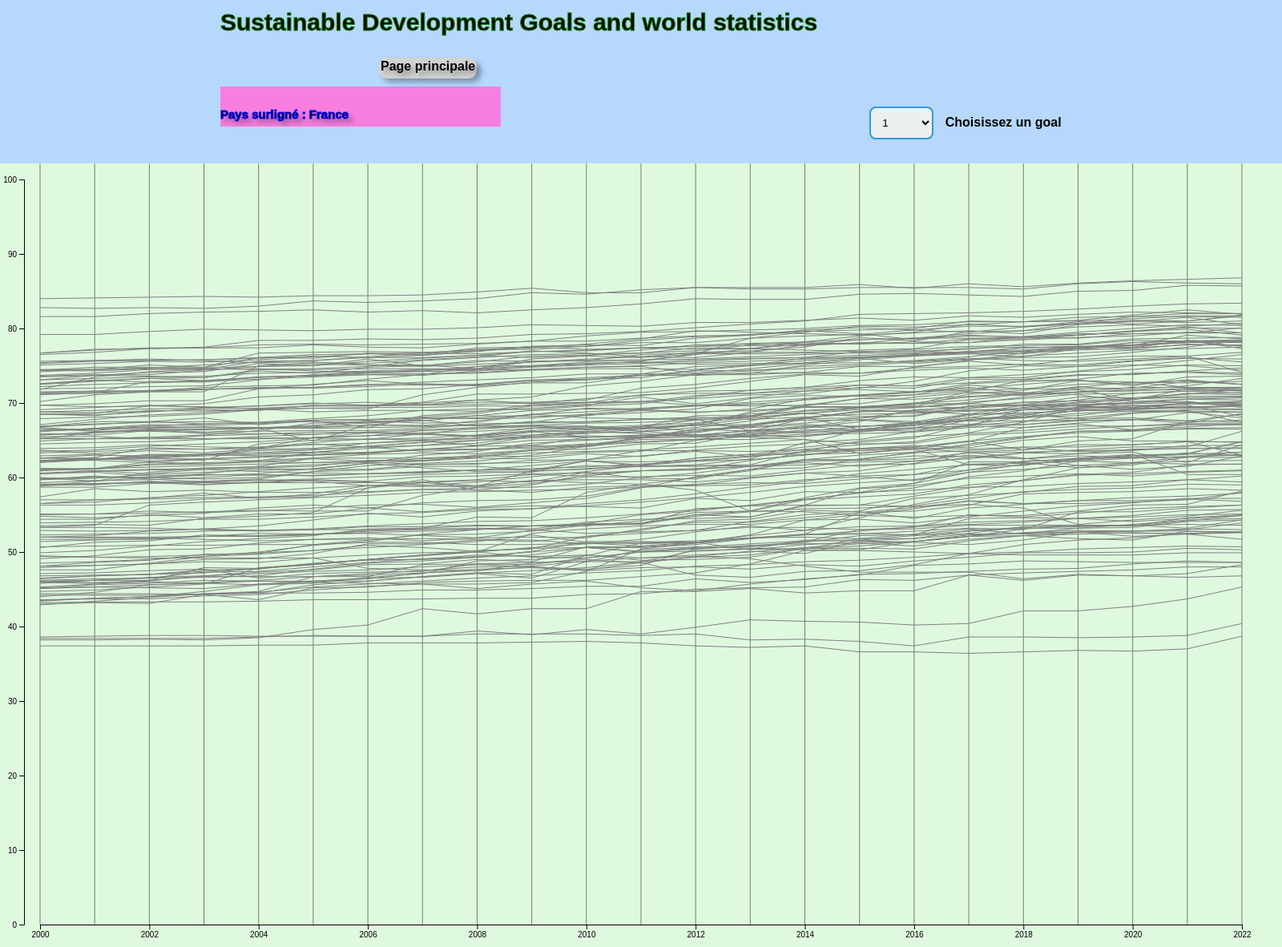
D3 v7 page, settled after 480 driven frames (8 s of simulated time); the page loaded 1 data file(s).


// ── js/multiligne.js
const cty = {
  pays: "France",
  subRegions: [],
};

function initViz() {
  loadRegion();
  initHeader();
  CreateMultiLigne();
}

function loadRegion() {
  d3.csv("data/flag.csv")
    .then(function (data) {
      cty.subRegions = [...new Set(data.map((d) => d["sub-region"]))];
      cty.subRegions.push("None");
      cty.subregion = {};
      data.forEach((element) => {
        cty.subregion[element.country] = element["sub-region"];
      });
      let choisiRegion = d3
        .select("#header")
        .append("select")
        .attr("id", "multiRegion");

      let labelRegion = d3
        .select("#header")
        .append("label")
        .attr("for", "multiRegion")
        .text("  Choisissez une region ");

      choisiRegion
        .selectAll("myOptions")
        .data(cty.subRegions)
        .enter()
        .append("option")
        .text(function (d) {
          return d;
        })
        .attr("value", function (d) {
          return d;
        });

      choisiRegion.on("change", function () {
        let A = d3.select(this).property("value");
        updateAggregat(A);
      });
    })
    .catch(function (err) {
      console.log(err);
    });
}

function initHeader() {
  let svg = d3
    .select("#header")
    .append("svg")
    .attr("width", 800)
    .attr("heigth", 10);

  svg
    .append("text")
    .text("Sustainable Development Goals and world statistics")
    .style("font-size", "30px")
    .style("font-weight", "bold")
    .attr("y", 30)
    .attr("stroke", "green");

  svg
    .append("rect")
    .attr("height", 50)
    .attr("width", 350)
    .attr("y", 100)
    .attr("fill", "#F87FE0");

  svg
    .append("text")
    .attr("id", "surligne")
    .text("Pays surligné : France")
    .style("font-size", "15px")

    .attr("y", 140)
    .attr("stroke", "blue");

  svg
    .append("rect")
    .attr("id", "change")
    .attr("height", 26)
    .attr("width", 122)
    .attr("y", 64)
    .attr("x", 198)
    .attr("fill", "#d3d3d3")
    .on("mouseover", function (event, d) {
      d3.selectAll("#change").style("opacity", 0.5);
    })
    .on("mouseout", function (event, d) {
      d3.selectAll("#change").style("opacity", 1);
    })
    .on("click", function (event, d) {
      window.location.href = "http://localhost:9999/index.html";
    });

  svg
    .append("text")
    .text("Page principale")
    .attr("id", "change")
    .attr("y", 80)
    .attr("x", 200)
    .on("mouseover", function (event, d) {
      d3.selectAll("#change").style("opacity", 0.5);
    })
    .on("mouseout", function (event, d) {
      d3.selectAll("#change").style("opacity", 1);
    })
    .on("click", function (event, d) {
      window.location.href = "http://localhost:9999/index.html";
    });
}

function CreateMultiLigne() {
  //creation selecteur goal
  let selecteur = d3
    .select("#header")
    .append("select")
    .attr("id", "multiLigne");

  let label = d3
    .select("#header")
    .append("label")
    .attr("for", "multiligne")
    .text("  Choisissez un goal ");

  let goals = [
    1,
    2,
    3,
    4,
    5,
    6,
    7,
    8,
    9,
    10,
    11,
    12,
    13,
    14,
    15,
    16,
    17,
    "global",
  ];

  selecteur
    .selectAll("myOptions")
    .data(goals)
    .enter()
    .append("option")
    .text(function (d) {
      return d;
    })
    .attr("value", function (d) {
      return d;
    });

  selecteur.on("change", function () {
    let A = d3.select(this).property("value");
    updateMultiLigne(A);
  });

  d3.csv("data/sdg_index_2000-2022.csv")
    .then(function (data) {
      multiLigne(data);
    })
    .catch(function (err) {
      console.log(err);
    });
}
cty.selecteur = d3.select("#multiLigne");
cty.selecteur.on("change", function () {
  let A = d3.select(this).property("value");
  updateMultiLigne(A);
});

function multiLigne(data) {
  let svg = d3
    .select("#main")
    .append("svg")
    .attr("width", 1600)
    .attr("height", 1000)
    .attr("transform", "translate(0,0)")
    .attr("id", "svgmulti");

  svg
    .append("rect")
    .attr("height", 1000)
    .attr("width", 1600)
    .attr("fill", "lime")
    .style("opacity", 0.1);
  //scale de répartition sur l'axe x
  cty.xScale = d3.scaleLinear().domain([2000, 2022]).range([50, 1550]);

  cty.yScale = d3.scaleLinear().domain([0, 100]).range([950, 20]);

  //axe abscisse
  let axeX = d3.axisBottom(cty.xScale);
  let formatAxeX = d3.format(".0f");
  axeX.tickFormat(formatAxeX);
  svg
    .append("g")
    .attr("transform", "translate(0, 950)") // Déplacer l'axe au bas du SVG
    .call(axeX);

  //axes ordonnées
  let years = [];
  for (t = 2000; t <= 2022; t++) {
    years.push([
      { x: t, y: 950 },
      { x: t, y: 0 },
    ]);
  }
  let generateurOrdonnee = d3
    .line()
    .x((d) => cty.xScale(d.x))
    .y((d) => d.y);

  let axeY = svg
    .append("g")
    .selectAll("path")
    .data(years)
    .enter()
    .append("path")
    .attr("fill", "none")
    .attr("stroke", "black")
    .attr("stroke-width", 0.5)
    .style("opacity", 1)
    .attr("d", generateurOrdonnee);

  let ordo = d3.axisLeft(cty.yScale);
  let formatAxeY = d3.format(".0f");
  axeX.tickFormat(formatAxeY);
  svg
    .append("g")
    .attr("transform", "translate(30, 0)") // Déplacer l'axe au bas du SVG
    .call(ordo);

  // créer un array [{pays:Nom , sdg:[] , goal1:[],... goal17:[]}]
  let indice = "sdg";
  cty.arrayData = [];
  let current = "A";
  let i = -1;
  data.forEach((element) => {
    if (element.country != current) {
      i = i + 1;
      current = element.country;
      cty.arrayData.push([
        {
          pays: current,
          sdg: element.sdg_index_score,
          goal1: element.goal_1_score,
          goal2: element.goal_2_score,
          goal3: element.goal_3_score,
          goal4: element.goal_4_score,
          goal5: element.goal_5_score,
          goal6: element.goal_6_score,
          goal7: element.goal_7_score,
          goal8: element.goal_8_score,
          goal9: element.goal_9_score,
          goal10: element.goal_10_score,
          goal11: element.goal_11_score,
          goal12: element.goal_12_score,
          goal13: element.goal_13_score,
          goal14: element.goal_14_score,
          goal15: element.goal_15_score,
          goal16: element.goal_16_score,
          goal17: element.goal_17_score,
          date: element.year,
        },
      ]);
    } else {
      cty.arrayData[i].push({
        pays: current,
        sdg: element.sdg_index_score,
        goal1: element.goal_1_score,
        goal2: element.goal_2_score,
        goal3: element.goal_3_score,
        goal4: element.goal_4_score,
        goal5: element.goal_5_score,
        goal6: element.goal_6_score,
        goal7: element.goal_7_score,
        goal8: element.goal_8_score,
        goal9: element.goal_9_score,
        goal10: element.goal_10_score,
        goal11: element.goal_11_score,
        goal12: element.goal_12_score,
        goal13: element.goal_13_score,
        goal14: element.goal_14_score,
        goal15: element.goal_15_score,
        goal16: element.goal_16_score,
        goal17: element.goal_17_score,
        date: element.year,
      });
    }
  });

  let lineGenerator = d3
    .line()
    .x((d) => cty.xScale(d["date"]))
    .y((d) => cty.yScale(d["sdg"]));
  console.log(cty.arrayData[0][0]);

  let paths = svg
    .selectAll("path")
    .data(cty.arrayData)
    .enter()
    .append("path")
    .attr("id", "multipath")
    .attr("fill", "none")
    .attr("stroke", "gray")
    .attr("stroke-width", 1)
    .attr("d", lineGenerator);

  paths
    .on("mouseover", function (event, d) {
      d3.select(this).attr("stroke-width", 10);

      cty.pays = d[0]["pays"];
      d3.select("#surligne").text("Pays surligné : " + d[0]["pays"]);
    })
    .on("mouseout", function (d) {
      d3.select(this).attr("stroke-width", 1);
    });
}
function updateMultiLigne(A) {
  let goal = "sdg";
  if (A == "global") {
    goal = "sdg";
  } else {
    goal = "goal" + A.toString();
  }

  let lineGenerator = d3
    .line()
    .x((d) => cty.xScale(d["date"]))
    .y((d) => cty.yScale(d[goal]));

  paths = d3
    .select("#svgmulti")
    .selectAll("#multipath")
    .data(cty.arrayData)
    .transition()
    .duration(1000)
    .attr("d", lineGenerator);
}

function updateAggregat(A) {
  paths = d3
    .selectAll("#multipath")

    .attr("stroke", (d) => ColorStroke(d[0].pays, A));
}

function ColorStroke(pays, A) {
  if (cty.subregion[pays] == A) {
    return "red";
  } else {
    return "gray";
  }
}


### data: data/sdg_index_2000-2022.csv
?country_code, country, year, sdg_index_score, goal_1_score, goal_2_score, goal_3_score, goal_4_score, goal_5_score, goal_6_score, goal_7_score, goal_8_score, goal_9_score, goal_10_score, goal_11_score, goal_12_score, goal_13_score, goal_14_score, goal_15_score, goal_16_score, goal_17_score
AFG, Afghanistan, 2000, 36, 28.8, 27.3, 19.2, 1.6, 20.8, 32.4, 21, 38.5, 5.2, 0, 25.8, 94.7, 99.4, 0, 51.9, 39.2, 34.2
AFG, Afghanistan, 2001, 36.3, 28.8, 30.6, 19.4, 1.6, 20.8, 32.4, 22.3, 38.5, 5.2, 0, 25.8, 94.5, 99.4, 0, 51.9, 39.2, 34.2
AFG, Afghanistan, 2002, 36.3, 28.8, 30.7, 19.7, 1.6, 20.8, 32.7, 21.5, 38.4, 5.2, 0, 26.1, 94.1, 99.4, 0, 51.8, 39.2, 34.2
AFG, Afghanistan, 2003, 36.7, 28.8, 32.5, 19.9, 1.6, 20.8, 33, 24.5, 38.4, 5.2, 0, 26.5, 94.4, 99.4, 0, 51.8, 39.2, 34.2
AFG, Afghanistan, 2004, 37.1, 28.8, 32.1, 21.1, 1.6, 20.8, 33.3, 28, 38.5, 5.2, 0, 26.8, 94.8, 99.4, 0, 51.8, 39.2, 34.2
AFG, Afghanistan, 2005, 37.5, 28.8, 35.9, 22.6, 1.6, 20.8, 33.6, 27.4, 38.4, 5.2, 0, 26.9, 95.7, 99.4, 0, 51.8, 39.2, 34.2
AFG, Afghanistan, 2006, 37.6, 28.8, 36.5, 22.7, 1.6, 20.8, 33.9, 27.5, 38.5, 5.2, 0, 27.3, 95.9, 99.3, 0, 51.8, 39.2, 34.7
AFG, Afghanistan, 2007, 38, 28.8, 39.5, 24.4, 1.6, 21, 34.6, 27.6, 38.5, 5.2, 0, 27.6, 96.2, 99.3, 0, 51.8, 39.2, 34.8
AFG, Afghanistan, 2008, 37.3, 28.8, 37.8, 25.9, 1.6, 21, 35.7, 14.2, 38.5, 5.2, 0, 28, 96.3, 99.2, 0, 51.8, 39.2, 36
AFG, Afghanistan, 2009, 38.3, 28.8, 43, 28.1, 1.6, 20.8, 36.9, 15.4, 38.5, 5.4, 0, 30.3, 96.6, 99.1, 0, 53, 39.9, 36.7
AFG, Afghanistan, 2010, 38.8, 28.8, 43.2, 31.4, 1.6, 21, 38, 15.2, 38.5, 5.5, 0, 29.9, 96.3, 99, 0, 53, 43.8, 36.6
AFG, Afghanistan, 2011, 38.4, 27.9, 42, 30.6, 1.6, 21, 39.2, 15.7, 38.5, 5.6, 0, 25.9, 96, 98.8, 0, 53, 43, 36.9
AFG, Afghanistan, 2012, 39.7, 30.5, 44.3, 30.4, 1.6, 21, 40.4, 23.9, 38.5, 6.5, 0, 31.4, 96.1, 98.9, 0, 53, 43.5, 35.3
AFG, Afghanistan, 2013, 39.7, 31, 44.2, 29.6, 1.6, 21.3, 41.6, 24.5, 38.5, 6.6, 0, 28.9, 96, 99, 0, 53, 44.3, 35.6
AFG, Afghanistan, 2014, 40.8, 30.7, 44.3, 30.9, 1.6, 21.8, 42.9, 31.6, 38.7, 5.8, 0, 33.6, 96.3, 99.1, 0, 53, 45.3, 36
AFG, Afghanistan, 2015, 41.6, 30.1, 45, 33.4, 17.5, 22.4, 44.1, 26.6, 39.1, 6.4, 0, 31.3, 96.6, 99.1, 0, 53, 44.3, 35.5
AFG, Afghanistan, 2016, 44.7, 29.8, 44.3, 34.4, 37.4, 24.8, 45.4, 36.5, 38.5, 8, 0, 36, 96.5, 99.2, 0, 56.5, 45.7, 38.2
AFG, Afghanistan, 2017, 45.6, 29.6, 43.5, 35.1, 38.9, 27.1, 46.6, 38.3, 39.9, 8.8, 0, 33.6, 96.6, 99.1, 0, 60.9, 45.5, 40.1
AFG, Afghanistan, 2018, 46.3, 29.1, 47.8, 36.9, 40.2, 29, 47.9, 35.4, 40.8, 9.5, 0, 32.8, 96.7, 99, 0, 60.9, 45.6, 42.1
AFG, Afghanistan, 2019, 46.4, 29.4, 47, 36.5, 42, 30.8, 49.2, 35.6, 40.6, 9.7, 0, 29.8, 96.7, 99, 0, 60.9, 46.1, 42
AFG, Afghanistan, 2020, 47.3, 27.9, 46, 37.6, 42, 30.2, 50.4, 35.9, 41.1, 9.8, 0, 30.2, 96.7, 99, 0, 73.2, 45.3, 44.1
AFG, Afghanistan, 2021, 46.3, 20, 46.7, 37.5, 34.4, 32.9, 50.4, 35.9, 39.5, 9.7, 0, 29.4, 96.7, 99, 0, 73.2, 44.6, 45.3
AFG, Afghanistan, 2022, 49, 12.4, 46.9, 37.5, 34.4, 32.9, 50.4, 35.9, 39.5, 9.7, 0, 24.5, 96.7, 99, 0, 73.2, 44.8, 45.3
ALB, Albania, 2000, 65.9, 96.4, 47, 73.6, 81.7, 36.7, 68.8, 75, 61.2, 17.6, 84.4, 74.8, 84.3, 90, 35.2, 66.7, 66.1, 60
ALB, Albania, 2001, 65.9, 96.4, 46.2, 74.7, 82.8, 37.3, 69, 73.4, 61.5, 17.6, 84.4, 74.6, 84.4, 89.9, 36, 66.5, 65.4, 60
ALB, Albania, 2002, 65.7, 96.4, 45.4, 74.6, 82.8, 37.4, 69.3, 71.9, 61.8, 17.6, 84.4, 75.2, 83.9, 89.4, 35.5, 66.4, 65.4, 59.1
ALB, Albania, 2003, 65.7, 96.4, 43.7, 74.2, 81.2, 37.5, 69.6, 72.8, 62.3, 17.6, 84.4, 75, 83.8, 88.9, 37.3, 66.3, 65.8, 59.5
ALB, Albania, 2004, 66.2, 96.4, 44.1, 75, 80.8, 38, 69.9, 74.8, 62.7, 17.7, 84.4, 75.5, 83.1, 89, 38.2, 69.6, 65.7, 60.2
ALB, Albania, 2005, 66.5, 96.4, 44.2, 74.9, 80.8, 38.5, 70.2, 75.8, 62.9, 18.2, 88.1, 75.4, 83.2, 88.9, 38, 70.2, 65, 60
ALB, Albania, 2006, 66.6, 96.4, 44.6, 74.6, 80.8, 38.6, 70.5, 74.2, 63.1, 18.8, 88.1, 75.9, 83.3, 89.2, 38, 70.3, 65.5, 59.7
ALB, Albania, 2007, 66.8, 96.4, 45.6, 75.2, 82.3, 38.7, 70.8, 73, 62.8, 19.6, 88.1, 75.8, 82.9, 89.1, 39.2, 72.1, 63.6, 59.6
ALB, Albania, 2008, 67.5, 96.4, 48.1, 75.7, 80.8, 38.8, 71.1, 76.4, 64.4, 21.3, 89.8, 77.9, 83.2, 88.7, 39.2, 72.6, 63.6, 59.3
ALB, Albania, 2009, 68, 96.4, 47.3, 77.6, 78, 43.9, 71.3, 79, 64.1, 24, 89.8, 77.3, 83.1, 88.7, 39.2, 72.5, 64.2, 59.5
ALB, Albania, 2010, 69.2, 96.4, 49.4, 79.1, 79.7, 44.3, 71.6, 80.6, 63.9, 24.9, 89.8, 78.4, 83.5, 88.3, 44.8, 79.2, 63.2, 59.7
ALB, Albania, 2011, 69.6, 96.3, 49.7, 80.2, 83.5, 44.3, 71.9, 78.4, 64.2, 26.6, 89.8, 79, 83.2, 87.3, 44.8, 79.8, 65.2, 58.6
ALB, Albania, 2012, 70.7, 95.9, 50.5, 81.2, 87.7, 46.1, 72.1, 81.9, 64.3, 30.9, 93.6, 78.4, 83.3, 89.1, 44.8, 80.4, 64, 57.8
ALB, Albania, 2013, 70.6, 94.3, 50.8, 80.1, 90.2, 48.3, 72.4, 83.9, 62.9, 33.1, 93.6, 72, 83.3, 88.7, 46.5, 80.6, 61.9, 58.4
ALB, Albania, 2014, 69.6, 92, 50.3, 80.4, 93.1, 49.5, 72.6, 81.1, 63.2, 34, 75.1, 76.5, 83, 88.2, 44.6, 80.5, 60.4, 59.5
ALB, Albania, 2015, 70.9, 96.7, 50.2, 80.7, 93.6, 51.5, 72.8, 83.2, 61.6, 35.8, 81.5, 76.5, 82.4, 91.1, 43.1, 80.4, 63.1, 60.5
ALB, Albania, 2016, 71.1, 96.5, 49.5, 80.9, 96.5, 53.7, 73, 84.7, 62.6, 35, 78.5, 75.8, 82, 91, 44.5, 80.3, 63.3, 61.1
ALB, Albania, 2017, 71.9, 96.7, 56.9, 81.7, 93.8, 55.5, 73.3, 81.5, 64.3, 37, 81, 77.5, 81.8, 89.9, 45.1, 80.1, 62.6, 62.8
ALB, Albania, 2018, 73.5, 97.4, 57.6, 82.5, 96.1, 56.1, 73.5, 84.6, 65.6, 38.7, 90.5, 80.6, 81.8, 90.3, 45.4, 80.2, 64.1, 65.4
ALB, Albania, 2019, 73.7, 98.5, 58.3, 82.6, 95.2, 57.4, 73.6, 84.2, 66.1, 39.3, 88.1, 78.1, 81.7, 90.3, 49.4, 80.1, 63.4, 65.7
ALB, Albania, 2020, 73.7, 98.4, 59, 82.7, 94.3, 57.3, 73.7, 84.3, 65.1, 41.3, 88.1, 76.6, 81.7, 90.5, 50.3, 79.9, 63.5, 65.9
ALB, Albania, 2021, 73.7, 98.5, 59.1, 82.1, 86.8, 60.7, 73.7, 84.3, 66.1, 43.6, 88.1, 77.4, 81.7, 90.6, 50.2, 79.8, 63.6, 66.1
ALB, Albania, 2022, 73.5, 98.6, 59.3, 81.9, 86.8, 60.8, 73.7, 84.3, 66.2, 43.6, 88.1, 77.4, 81.7, 90.6, 50.2, 79.6, 60.7, 66.1
DZA, Algeria, 2000, 65.3, 95.4, 48.7, 69.4, 71.5, 29.6, 60.9, 58.1, 59.3, 19.2, 97, 71.7, 89.8, 89.2, 66.1, 54.5, 64.5, 65.6
DZA, Algeria, 2001, 66.1, 95.4, 51.2, 70, 73.5, 30.4, 60.5, 59.6, 59.3, 19.3, 97, 71.5, 89.8, 89.2, 69.1, 60.3, 64.5, 63.4
… [head cut at 6 KiB]